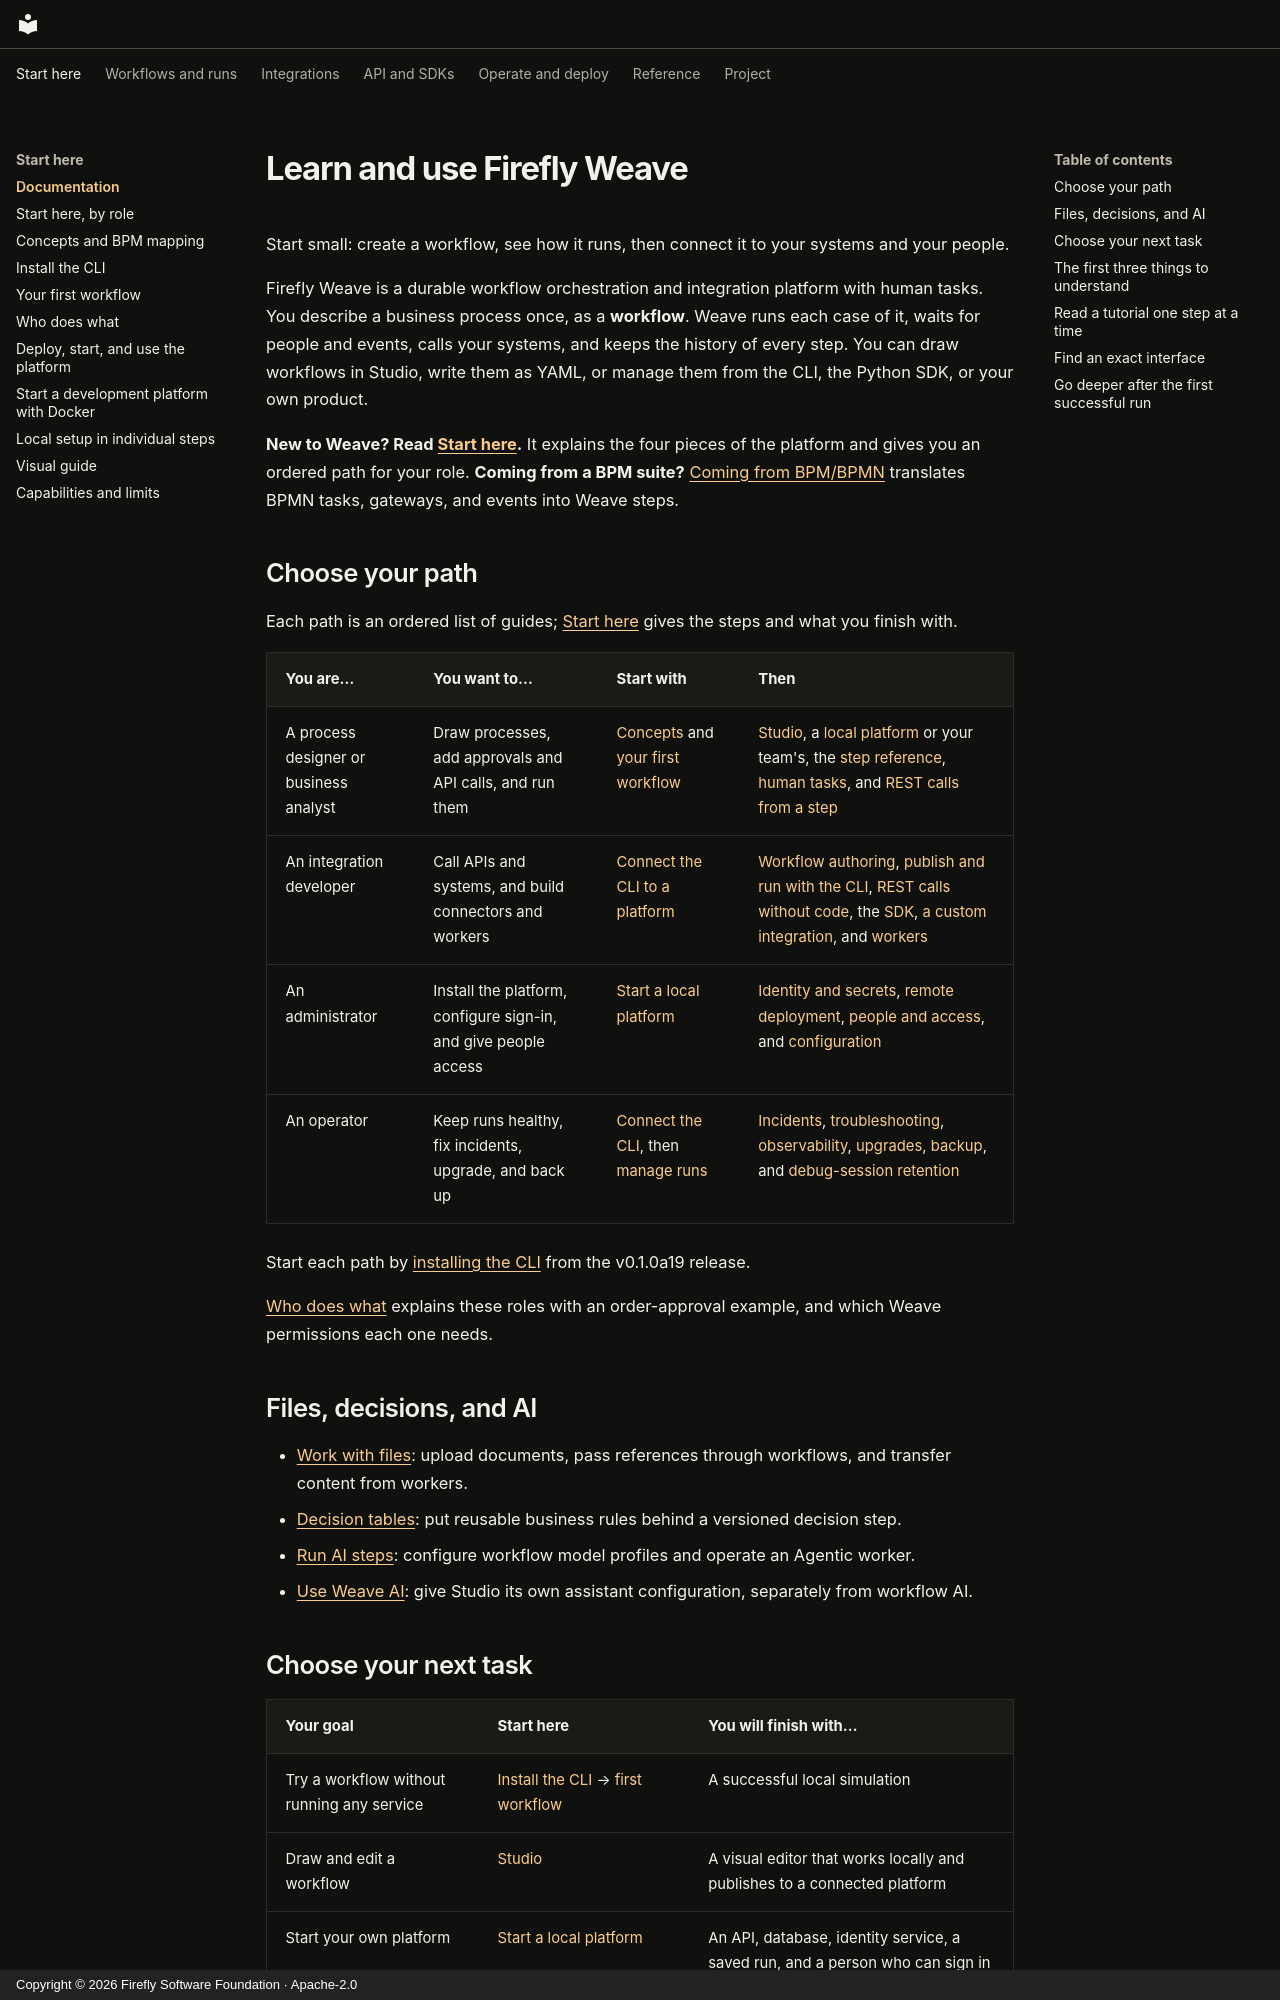

repository: fireflyframework/firefly-weave · page: index.html · generator: mkdocs · copyright: Copyright © 2026 Firefly Software Foundation · Apache-2.0

<!--
Copyright 2026 Firefly Software Foundation.

Licensed under the Apache License, Version 2.0 (the "License");
you may not use this file except in compliance with the License.
You may obtain a copy of the License at

    http://www.apache.org/licenses/LICENSE-2.0

Unless required by applicable law or agreed to in writing, software
distributed under the License is distributed on an "AS IS" BASIS,
WITHOUT WARRANTIES OR CONDITIONS OF ANY KIND, either express or implied.
See the License for the specific language governing permissions and
limitations under the License.
Author: Firefly Software Foundation
SPDX-License-Identifier: Apache-2.0
-->

# Learn and use Firefly Weave

Start small: create a workflow, see how it runs, then connect it to your
systems and your people.

Firefly Weave is a durable workflow orchestration and integration platform with
human tasks. You describe a business process once, as a **workflow**. Weave runs
each case of it, waits for people and events, calls your systems, and keeps the
history of every step. You can draw workflows in Studio, write them as YAML, or
manage them from the CLI, the Python SDK, or your own product.

**New to Weave? Read [Start here](guides/learning-path.md).** It explains the
four pieces of the platform and gives you an ordered path for your role.
**Coming from a BPM suite?** [Coming from BPM/BPMN](concepts.md#coming-from-bpmbpmn)
translates BPMN tasks, gateways, and events into Weave steps.
